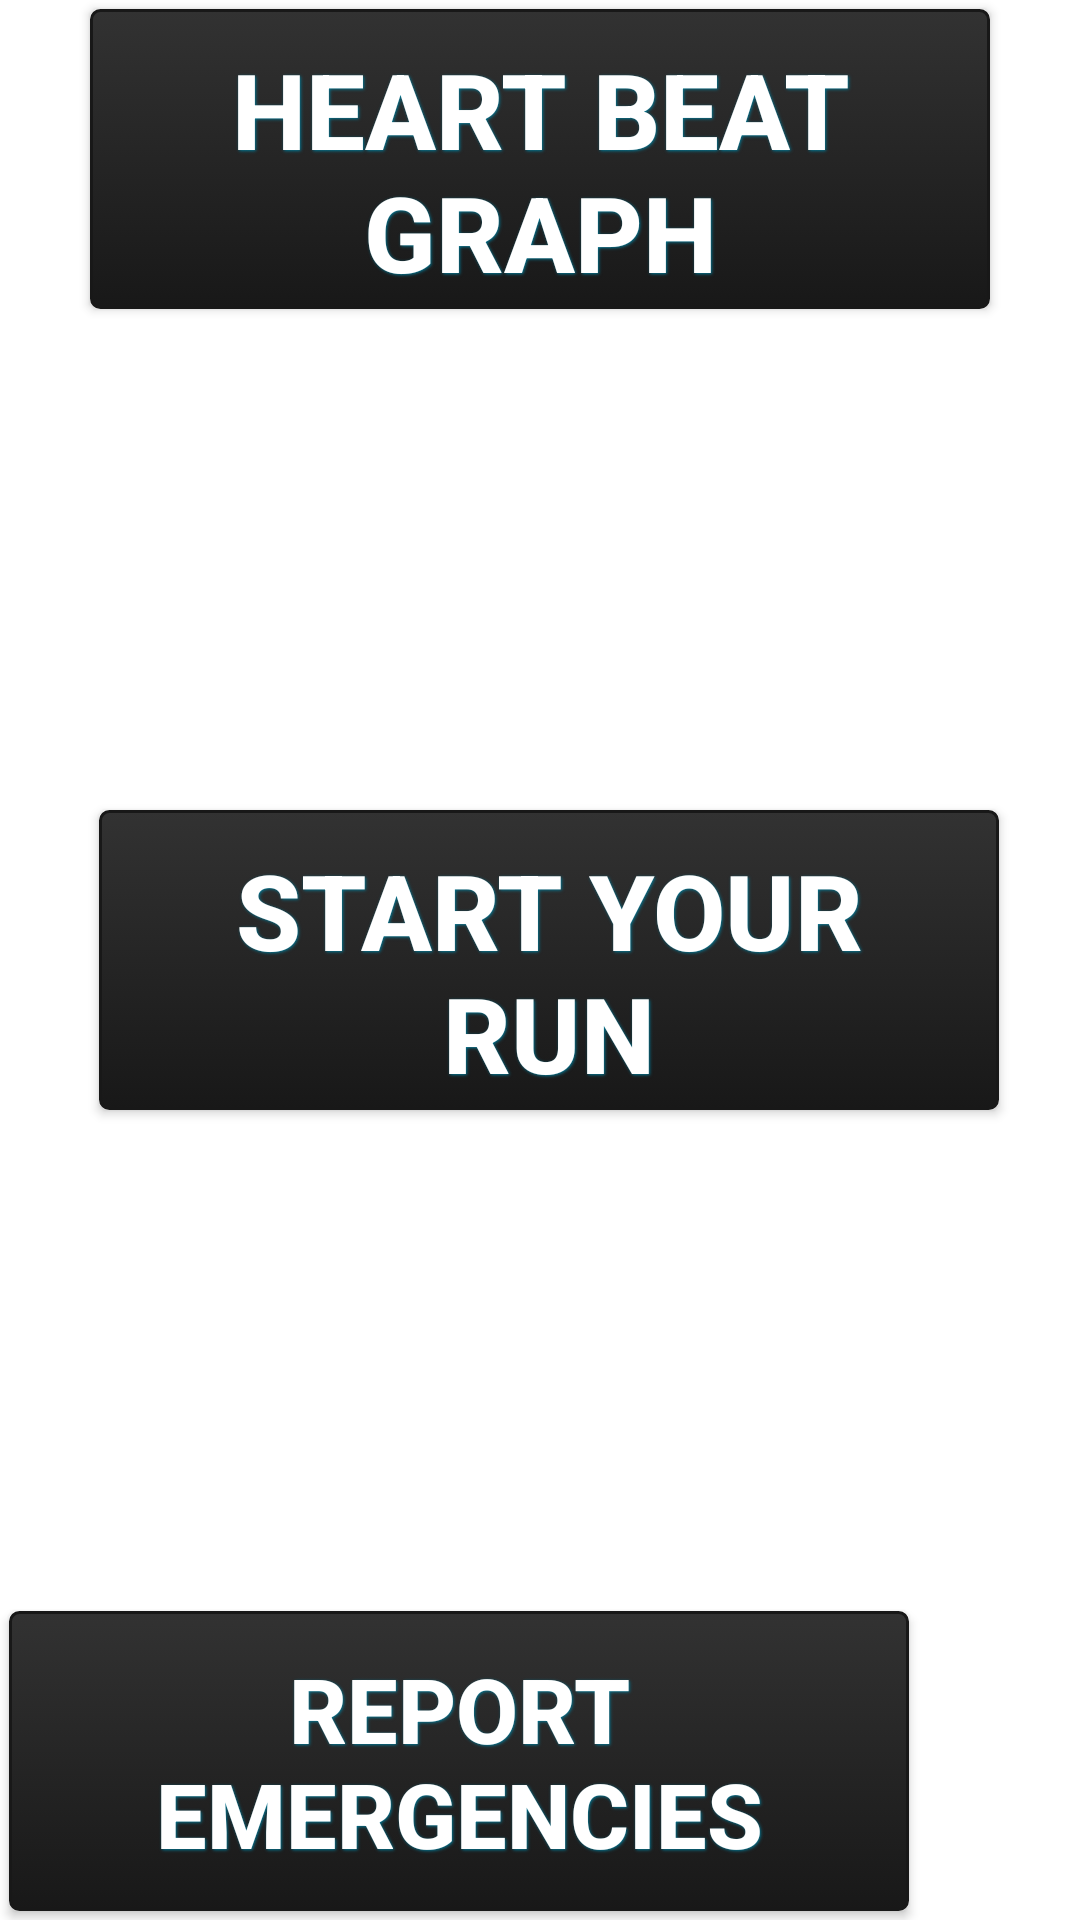

Android layout source for this screen:
<!-- AndroidManifest.xml: fallback theme Theme.MaterialComponents.DayNight.NoActionBar -->
<!-- res/layout/homepage.xml -->
<?xml version="1.0" encoding="utf-8"?>
<RelativeLayout xmlns:android="http://schemas.android.com/apk/res/android"
    android:layout_width="match_parent"
    android:layout_height="match_parent" >

    

    <Button
        android:id="@+id/button3"
        style="@style/ButtonText"
        android:layout_width="300dp"
        android:layout_height="100dp"
        android:layout_alignParentBottom="true"
        android:layout_alignParentLeft="true"
        android:background="@drawable/btn_black"
        android:text="Report Emergencies"
        android:textSize="30dp" />

    <Button
        android:id="@+id/button1"
        style="@style/ButtonText"
        android:layout_width="300dp"
        android:layout_height="100dp"
        android:layout_alignParentTop="true"
        android:layout_centerHorizontal="true"
        android:layout_marginTop="44dp"
        android:background="@drawable/btn_black"
        android:text="Heart Beat Graph"
        android:textSize="35dp" />

    <Button
        android:id="@+id/button2"
        style="@style/ButtonText"
        android:layout_width="300dp"
        android:layout_height="100dp"
        android:layout_alignLeft="@+id/button1"
        android:layout_centerVertical="true"
        android:background="@drawable/btn_black"
        android:text="Start your Run"
        android:textSize="35dp" />

</RelativeLayout>
<!-- resources referenced by this layout -->
<resources>
  <!-- drawable btn_black (drawable-hdpi) -->
  <?xml version="1.0" encoding="utf-8"?>
  <selector xmlns:android="http://schemas.android.com/apk/res/android">
      <item android:state_pressed="true" >
          <shape>
              <solid
                  android:color="#323232" />
              <stroke
                  android:width="1dp"
                  android:color="#181818" />
              <corners
                  android:radius="3dp" />
              <padding
                  android:left="10dp"
                  android:top="10dp"
                  android:right="10dp"
                  android:bottom="10dp" />
          </shape>
      </item>
      <item>
          <shape>
              <gradient
                  android:startColor="#323232"
                  android:endColor="#181818"
                  android:angle="270" />
              <stroke
                  android:width="1dp"
                  android:color="#181818" />
              <corners
                  android:radius="3dp" />
              <padding
                  android:left="10dp"
                  android:top="10dp"
                  android:right="10dp"
                  android:bottom="10dp" />
          </shape>
      </item>
  </selector>
  <style name="ButtonText">
   <item name="android:layout_width">fill_parent</item>
   <item name="android:layout_height">wrap_content</item>
   <item name="android:textColor">#ffffff</item>
   <item name="android:gravity">center</item>
   <item name="android:layout_margin">3dp</item>
   <item name="android:textSize">30dp</item>
   <item name="android:textStyle">bold</item>
   <item name="android:shadowColor">#007895</item>
   <item name="android:shadowDx">1</item>
   <item name="android:shadowDy">1</item>
   <item name="android:shadowRadius">2</item>
  </style>
</resources>
